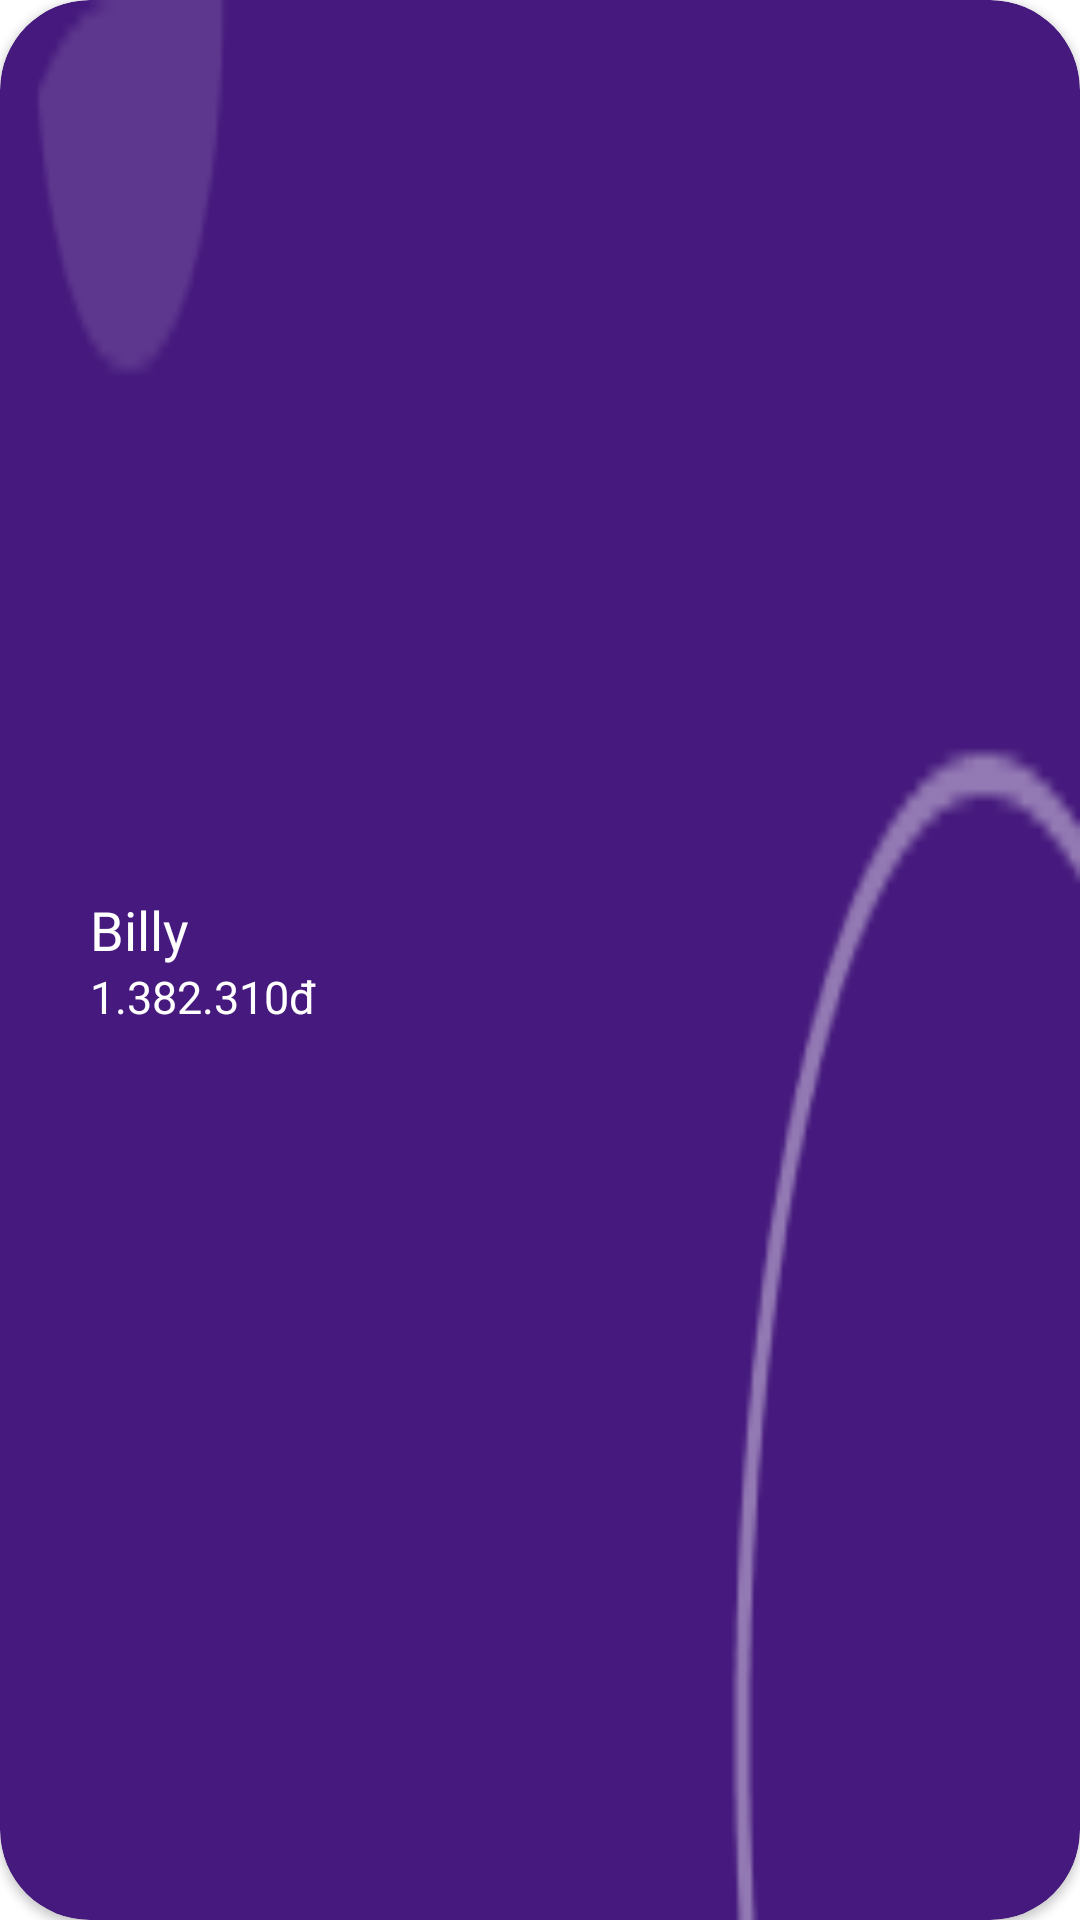

Write the Android layout XML for this screen, with the resource values it uses.
<!-- AndroidManifest.xml: application theme Theme.TheBestAppInTheWorld -->
<!-- res/layout/card_item.xml -->
<?xml version="1.0" encoding="utf-8"?>
<androidx.cardview.widget.CardView xmlns:android="http://schemas.android.com/apk/res/android"
    xmlns:app="http://schemas.android.com/apk/res-auto"
    android:id="@+id/CardHolder"
    android:layout_width="match_parent"
    android:layout_height="95dp"
    android:layout_marginBottom="10dp"
    app:cardBackgroundColor="#45197D"
    app:cardCornerRadius="30dp">

    <ImageView
        android:id="@+id/cardInfoDecor"
        android:layout_width="match_parent"
        android:layout_height="match_parent"
        android:scaleType="fitXY"
        app:srcCompat="@drawable/carddecor" />

    <LinearLayout
        android:id="@+id/cardInfo"
        android:layout_width="wrap_content"
        android:layout_height="wrap_content"
        android:layout_gravity="center|left"
        android:layout_marginLeft="30dp"
        android:orientation="vertical">

        <TextView
            android:id="@+id/cardInfoTitle"
            android:layout_width="match_parent"
            android:layout_height="wrap_content"
            android:fontFamily="@font/quicksand_bold"
            android:text="Billy"
            android:textColor="@color/white"
            android:textSize="18dp" />

        <TextView
            android:id="@+id/cardInfoAmount"
            android:layout_width="match_parent"
            android:layout_height="wrap_content"
            android:fontFamily="@font/quicksand_bold"
            android:text="1.382.310đ"
            android:textColor="@color/white"
            android:textSize="15dp" />
    </LinearLayout>

</androidx.cardview.widget.CardView>
<!-- resources referenced by this layout -->
<resources>
  <color name="white">#FFFFFFFF</color>
  <!-- drawable carddecor: png bitmap (drawable, 1606 bytes) -->
  <style name="Theme.TheBestAppInTheWorld" parent="Theme.MaterialComponents.DayNight.NoActionBar">
          
          <item name="colorPrimary">@color/purple_500</item>
          <item name="colorPrimaryVariant">@color/purple_700</item>
          <item name="colorOnPrimary">@color/white</item>
          
          <item name="colorSecondary">@color/teal_200</item>
          <item name="colorSecondaryVariant">@color/teal_700</item>
          <item name="colorOnSecondary">@color/black</item>
          
          <item name="android:statusBarColor">?attr/colorPrimaryVariant</item>
          
          <item name="android:windowFullscreen">true</item>
      </style>
  <color name="purple_500">#FF6200EE</color>
  <color name="purple_700">#FF3700B3</color>
  <color name="teal_200">#FF03DAC5</color>
  <color name="teal_700">#FF018786</color>
  <color name="black">#FF000000</color>
</resources>
